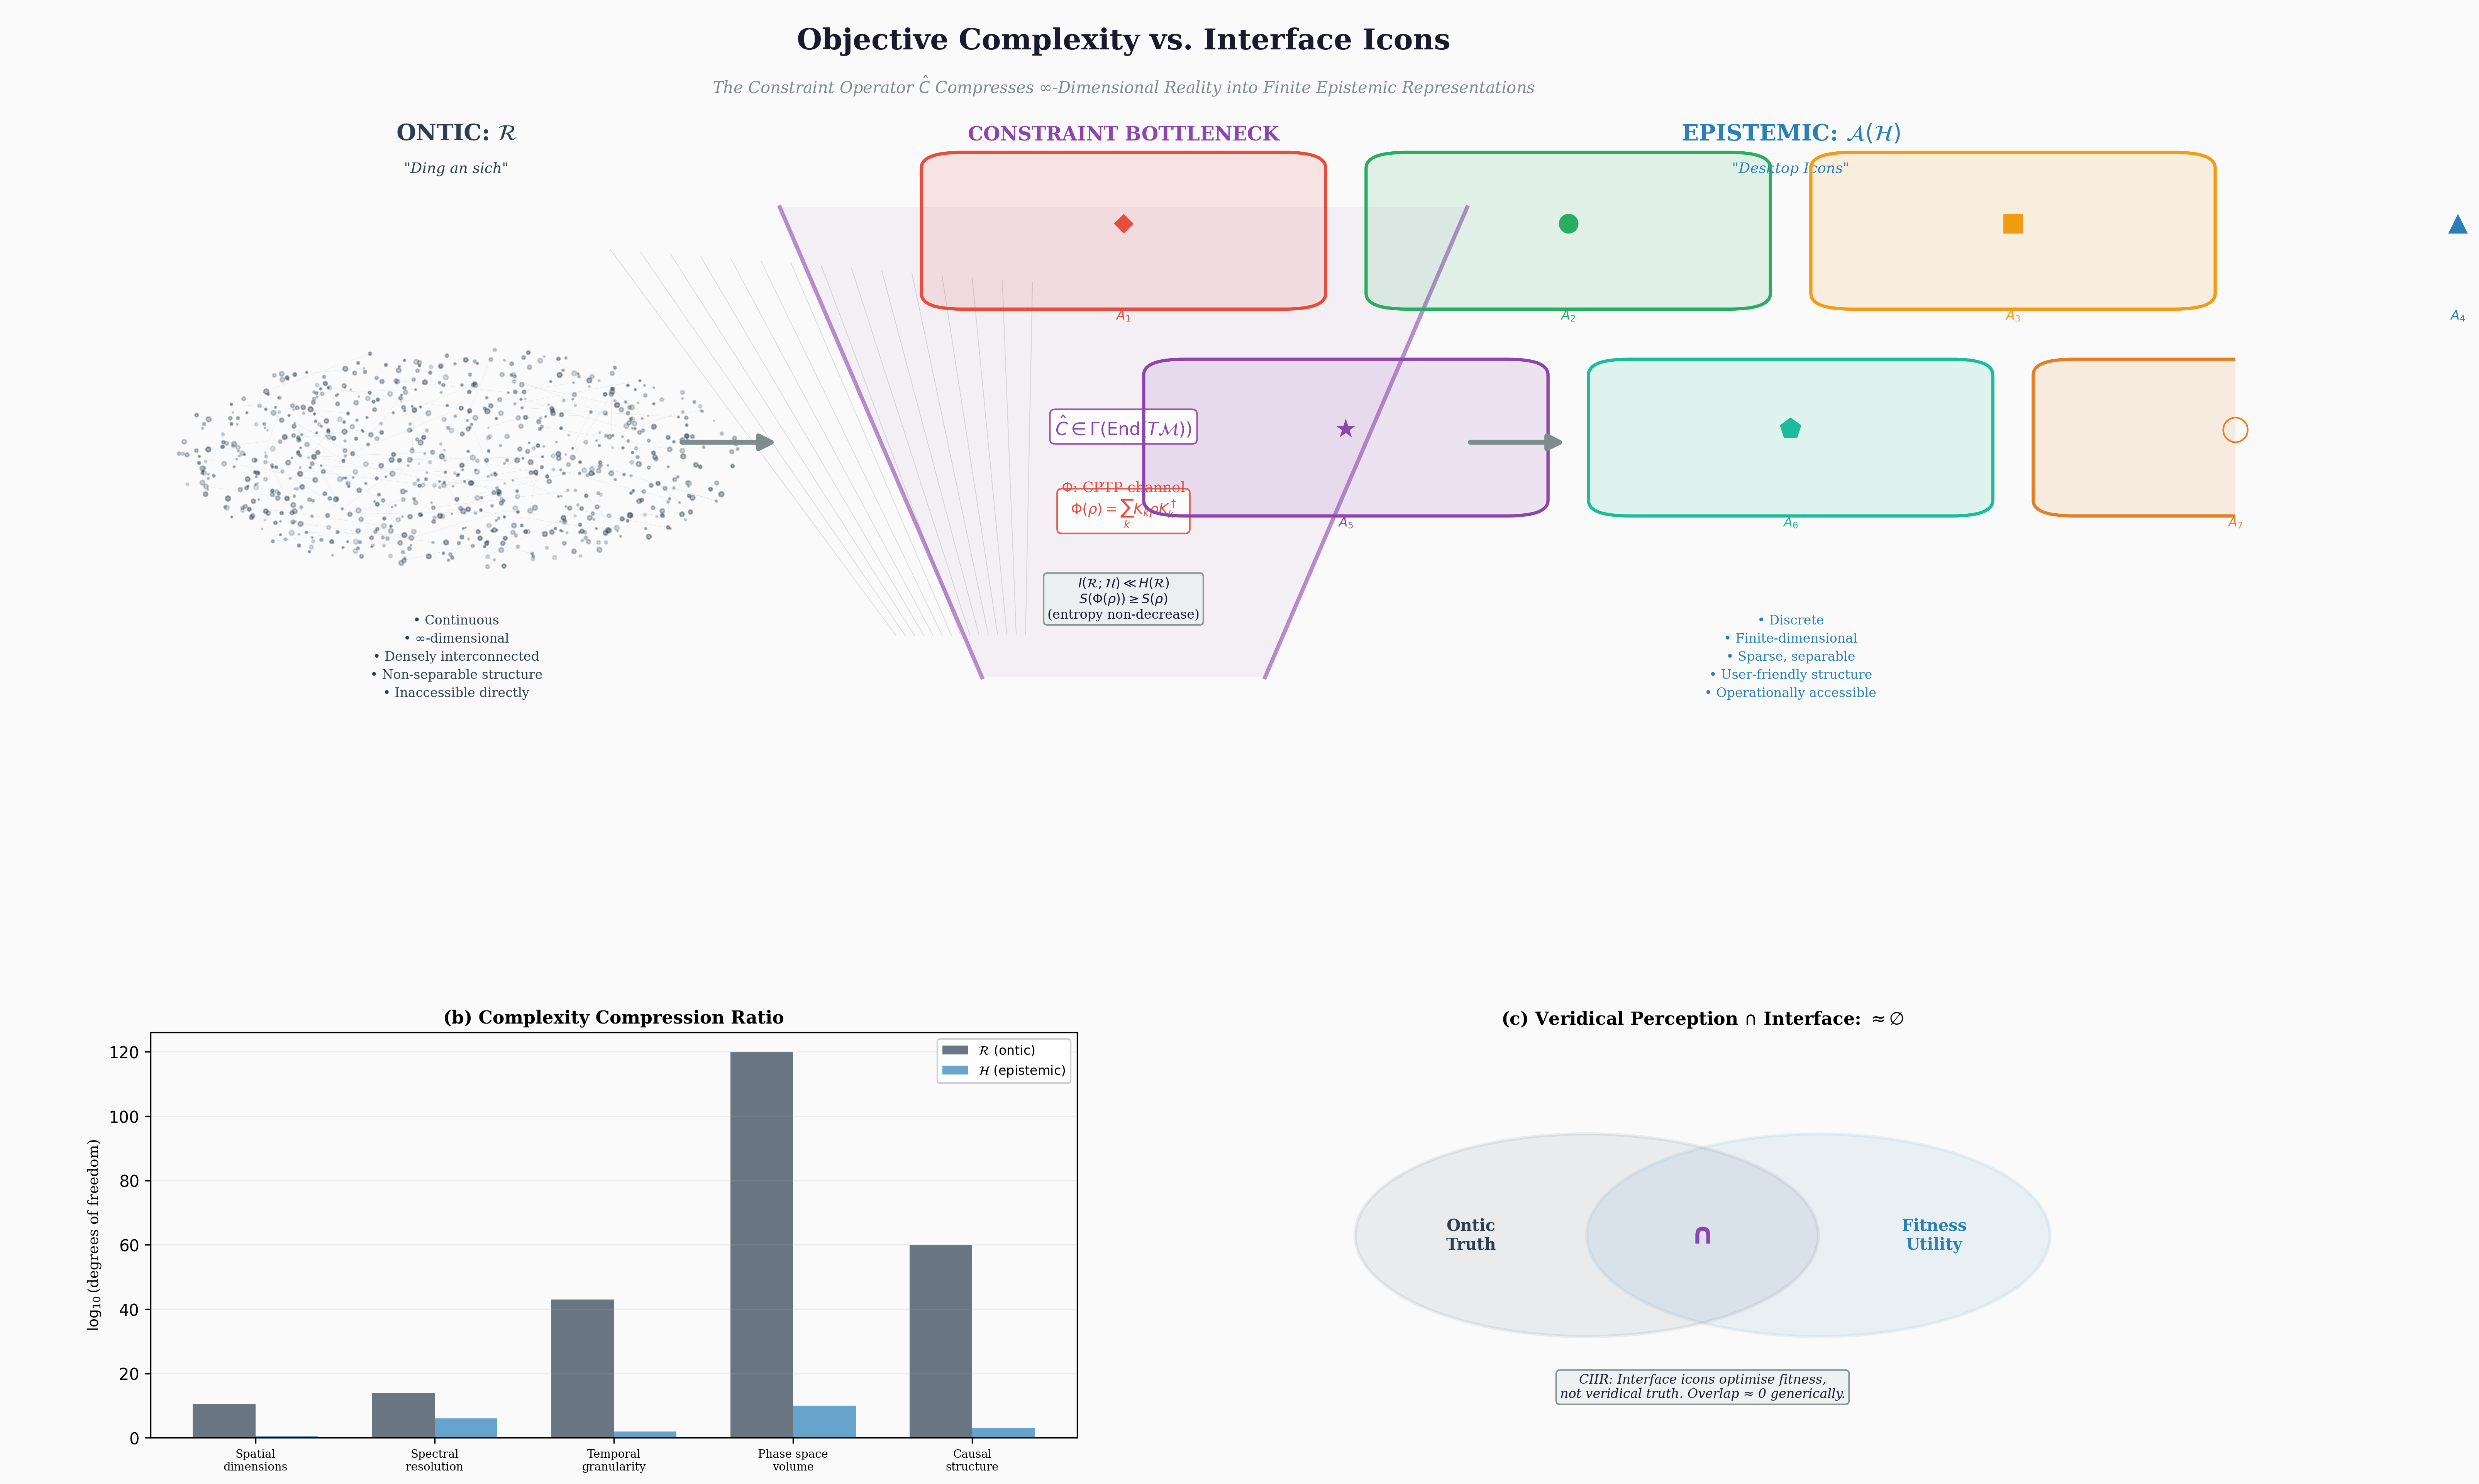

The script that saved this image:
#!/usr/bin/env python3
"""
Figure 10: Objective Complexity vs. Interface Icons
=====================================================
GPAI STEM VISUALIZER — Prompt:
  "CIIR interface theory: comparative schematic of objective ontic
   complexity (high-dimensional, densely interconnected, continuous)
   versus simplified epistemic 'desktop icons' (discrete, finite,
   user-friendly). Show the constraint operator Ĉ as the mapping
   that compresses reality into functional representations.
   Inspired by Hoffman's Interface Theory of Perception (ITP).
   Scientific Diagram Style."

Design choices:
  - Left panel: dense, high-dimensional complexity cloud (ontic)
  - Right panel: sparse, discrete, coloured icons (epistemic)
  - Central panel: constraint bottleneck with information metrics
  - Bottom: quantitative mutual information comparison
  - Nature/Science journal colour palette, 300 DPI

Publication-quality, 4K-equivalent at 300 DPI.
"""

import matplotlib
matplotlib.use("Agg")
import matplotlib.pyplot as plt
import numpy as np
from matplotlib.patches import FancyBboxPatch, Circle, Rectangle, Polygon
from matplotlib import cm

# ── Colour palette ──
C_BG       = "#FAFAFA"
C_TEXT     = "#1A1A2E"
C_ONTIC    = "#2C3E50"
C_CONSTR   = "#8E44AD"
C_IFACE    = "#E74C3C"
C_EPISTEMIC = "#2980B9"
C_ICON     = ["#E74C3C", "#27AE60", "#F39C12", "#2980B9",
              "#8E44AD", "#1ABC9C", "#E67E22", "#2C3E50"]
C_ARROW    = "#7F8C8D"


def draw_complexity_cloud(ax, cx, cy, radius, n_points=800, n_edges=400):
    """Draw a dense complexity cloud representing ontic structure."""
    np.random.seed(17)
    # Random points in a cluster
    angles = np.random.uniform(0, 2*np.pi, n_points)
    radii = radius * np.sqrt(np.random.uniform(0, 1, n_points))
    px = cx + radii * np.cos(angles)
    py = cy + radii * np.sin(angles)

    # Draw dense edges (interconnections)
    for _ in range(n_edges):
        i, j = np.random.randint(0, n_points, 2)
        d = np.sqrt((px[i] - px[j])**2 + (py[i] - py[j])**2)
        if d < radius * 0.6:
            ax.plot([px[i], px[j]], [py[i], py[j]],
                    color=C_ONTIC, lw=0.15, alpha=0.12)

    # Draw points with varying sizes (representing degrees of freedom)
    sizes = 2 + 8 * np.random.rand(n_points)
    alphas = 0.15 + 0.3 * np.random.rand(n_points)
    for i in range(n_points):
        ax.plot(px[i], py[i], "o", color=C_ONTIC, markersize=sizes[i]*0.3,
                alpha=alphas[i])

    return px, py


def draw_interface_icons(ax, cx, cy, spacing=0.22):
    """Draw discrete interface icons (desktop metaphor)."""
    icons = [
        (cx - spacing*1.5, cy + spacing, "◆", C_ICON[0], r"$A_1$"),
        (cx - spacing*0.5, cy + spacing, "●", C_ICON[1], r"$A_2$"),
        (cx + spacing*0.5, cy + spacing, "■", C_ICON[2], r"$A_3$"),
        (cx + spacing*1.5, cy + spacing, "▲", C_ICON[3], r"$A_4$"),
        (cx - spacing,     cy - spacing*0.2, "★", C_ICON[4], r"$A_5$"),
        (cx,               cy - spacing*0.2, "⬟", C_ICON[5], r"$A_6$"),
        (cx + spacing,     cy - spacing*0.2, "◯", C_ICON[6], r"$A_7$"),
    ]

    for ix, iy, shape, col, label in icons:
        # Icon background
        box = FancyBboxPatch(
            (ix - 0.08, iy - 0.08), 0.16, 0.16,
            boxstyle="round,pad=0.02",
            facecolor=col, edgecolor=col,
            alpha=0.12, linewidth=0, zorder=2
        )
        ax.add_patch(box)
        border = FancyBboxPatch(
            (ix - 0.08, iy - 0.08), 0.16, 0.16,
            boxstyle="round,pad=0.02",
            facecolor="none", edgecolor=col,
            linewidth=2.0, zorder=3
        )
        ax.add_patch(border)

        # Icon symbol
        ax.text(ix, iy + 0.01, shape, ha="center", va="center",
                fontsize=16, color=col, zorder=4)
        # Label
        ax.text(ix, iy - 0.10, label, ha="center", va="top",
                fontsize=8, color=col, family="serif", zorder=4)


def main():
    fig = plt.figure(figsize=(20, 14), dpi=300)
    fig.patch.set_facecolor(C_BG)

    # ═══════════════════════════════════════════════════════════════
    # Main panel: three-column layout
    # ═══════════════════════════════════════════════════════════════
    ax_main = fig.add_axes([0.02, 0.35, 0.96, 0.58])
    ax_main.set_facecolor(C_BG)
    ax_main.set_xlim(-0.05, 1.05)
    ax_main.set_ylim(-0.15, 1.05)
    ax_main.axis("off")

    # Title
    ax_main.text(0.5, 1.03,
                 "Objective Complexity vs. Interface Icons",
                 ha="center", va="top", fontsize=18, fontweight="bold",
                 color=C_TEXT, family="serif")
    ax_main.text(0.5, 0.97,
                 r"The Constraint Operator $\hat{C}$ Compresses "
                 r"$\infty$-Dimensional Reality into Finite Epistemic Representations",
                 ha="center", va="top", fontsize=10, color=C_ARROW,
                 family="serif", style="italic")

    # ── Left: Objective Complexity ──
    ax_main.text(0.17, 0.88, r"ONTIC: $\mathcal{R}$",
                 ha="center", va="bottom", fontsize=14, fontweight="bold",
                 color=C_ONTIC, family="serif")
    ax_main.text(0.17, 0.84, '"Ding an sich"',
                 ha="center", va="bottom", fontsize=9, color=C_ONTIC,
                 family="serif", style="italic")

    draw_complexity_cloud(ax_main, 0.17, 0.48, 0.14)

    # Properties below
    ax_main.text(0.17, 0.28,
                 "• Continuous\n• $\\infty$-dimensional\n"
                 "• Densely interconnected\n• Non-separable structure\n"
                 "• Inaccessible directly",
                 ha="center", va="top", fontsize=8, color=C_ONTIC,
                 family="serif", linespacing=1.6)

    # ── Center: Constraint bottleneck ──
    # Funnel shape
    funnel_x_top = [0.33, 0.67]
    funnel_x_bot = [0.43, 0.57]
    funnel_y_top = 0.80
    funnel_y_bot = 0.20

    # Draw funnel edges
    ax_main.plot([funnel_x_top[0], funnel_x_bot[0]],
                 [funnel_y_top, funnel_y_bot],
                 color=C_CONSTR, lw=2.5, alpha=0.6)
    ax_main.plot([funnel_x_top[1], funnel_x_bot[1]],
                 [funnel_y_top, funnel_y_bot],
                 color=C_CONSTR, lw=2.5, alpha=0.6)

    # Fill funnel
    from matplotlib.patches import Polygon as MplPolygon
    funnel = MplPolygon(
        [[funnel_x_top[0], funnel_y_top],
         [funnel_x_top[1], funnel_y_top],
         [funnel_x_bot[1], funnel_y_bot],
         [funnel_x_bot[0], funnel_y_bot]],
        facecolor=C_CONSTR, alpha=0.06, edgecolor="none", zorder=0
    )
    ax_main.add_patch(funnel)

    # Label
    ax_main.text(0.50, 0.88, "CONSTRAINT BOTTLENECK",
                 ha="center", va="bottom", fontsize=12, fontweight="bold",
                 color=C_CONSTR, family="serif")
    ax_main.text(0.50, 0.52,
                 r"$\hat{C} \in \Gamma(\mathrm{End}(T\mathcal{M}))$",
                 ha="center", va="center", fontsize=11, color=C_CONSTR,
                 family="serif",
                 bbox=dict(facecolor="white", edgecolor=C_CONSTR,
                           boxstyle="round,pad=0.3", alpha=0.9))

    # CPTP channel label
    ax_main.text(0.50, 0.42,
                 r"$\Phi$: CPTP channel" "\n"
                 r"$\Phi(\rho) = \sum_k K_k \rho K_k^\dagger$",
                 ha="center", va="center", fontsize=9, color=C_IFACE,
                 family="serif",
                 bbox=dict(facecolor="white", edgecolor=C_IFACE,
                           boxstyle="round,pad=0.3", alpha=0.9))

    # Information metrics
    ax_main.text(0.50, 0.30,
                 r"$I(\mathcal{R} ; \mathcal{H}) \ll H(\mathcal{R})$"
                 "\n" r"$S(\Phi(\rho)) \geq S(\rho)$"
                 "\n(entropy non-decrease)",
                 ha="center", va="center", fontsize=8, color=C_TEXT,
                 family="serif",
                 bbox=dict(facecolor="#ECF0F1", edgecolor=C_ARROW,
                           boxstyle="round,pad=0.3", alpha=0.9))

    # Arrows through funnel
    # Many arrows entering, few leaving
    for i in range(15):
        y_start = 0.75 - i * 0.003
        x_offset = (i - 7) * 0.015
        ax_main.annotate(
            "", xy=(0.42 + x_offset * 0.3, 0.25),
            xytext=(0.35 + x_offset, y_start),
            arrowprops=dict(arrowstyle="-", color=C_ONTIC,
                            lw=0.5, alpha=0.15)
        )

    # ── Right: Interface Icons (Epistemic) ──
    ax_main.text(0.83, 0.88, r"EPISTEMIC: $\mathcal{A}(\mathcal{H})$",
                 ha="center", va="bottom", fontsize=14, fontweight="bold",
                 color=C_EPISTEMIC, family="serif")
    ax_main.text(0.83, 0.84, '"Desktop Icons"',
                 ha="center", va="bottom", fontsize=9, color=C_EPISTEMIC,
                 family="serif", style="italic")

    draw_interface_icons(ax_main, 0.83, 0.55)

    # Properties
    ax_main.text(0.83, 0.28,
                 "• Discrete\n• Finite-dimensional\n"
                 "• Sparse, separable\n• User-friendly structure\n"
                 "• Operationally accessible",
                 ha="center", va="top", fontsize=8, color=C_EPISTEMIC,
                 family="serif", linespacing=1.6)

    # Big arrows left→center→right
    ax_main.annotate(
        "", xy=(0.33, 0.50), xytext=(0.28, 0.50),
        arrowprops=dict(arrowstyle="-|>", color=C_ARROW,
                        lw=3.0, mutation_scale=20))
    ax_main.annotate(
        "", xy=(0.72, 0.50), xytext=(0.67, 0.50),
        arrowprops=dict(arrowstyle="-|>", color=C_ARROW,
                        lw=3.0, mutation_scale=20))

    # ═══════════════════════════════════════════════════════════════
    # Bottom panel: Quantitative information comparison
    # ═══════════════════════════════════════════════════════════════
    ax_bar = fig.add_axes([0.08, 0.05, 0.40, 0.25])
    ax_bar.set_facecolor(C_BG)

    categories = [
        "Spatial\ndimensions",
        "Spectral\nresolution",
        "Temporal\ngranularity",
        "Phase space\nvolume",
        "Causal\nstructure"
    ]
    ontic_vals = [3e10, 1e14, 1e43, 1e120, 1e60]
    epistemic_vals = [3, 1e6, 1e2, 1e10, 1e3]

    x = np.arange(len(categories))
    width = 0.35

    bars1 = ax_bar.bar(x - width/2, [np.log10(v) for v in ontic_vals],
                       width, color=C_ONTIC, alpha=0.7,
                       label=r"$\mathcal{R}$ (ontic)")
    bars2 = ax_bar.bar(x + width/2, [np.log10(v) for v in epistemic_vals],
                       width, color=C_EPISTEMIC, alpha=0.7,
                       label=r"$\mathcal{H}$ (epistemic)")

    ax_bar.set_xticks(x)
    ax_bar.set_xticklabels(categories, fontsize=7, family="serif")
    ax_bar.set_ylabel(r"$\log_{10}$(degrees of freedom)", fontsize=9,
                      family="serif")
    ax_bar.set_title("(b) Complexity Compression Ratio",
                     fontsize=11, fontweight="bold", family="serif")
    ax_bar.legend(fontsize=8, framealpha=0.9)
    ax_bar.grid(True, alpha=0.15, axis="y")

    # ═══════════════════════════════════════════════════════════════
    # Bottom right: Veridical vs Interface perception diagram
    # ═══════════════════════════════════════════════════════════════
    ax_venn = fig.add_axes([0.55, 0.05, 0.40, 0.25])
    ax_venn.set_facecolor(C_BG)
    ax_venn.set_xlim(-0.1, 1.1)
    ax_venn.set_ylim(-0.1, 1.1)
    ax_venn.axis("off")

    # Two overlapping circles
    truth_circle = Circle((0.35, 0.50), 0.30, facecolor=C_ONTIC,
                           alpha=0.08, edgecolor=C_ONTIC,
                           linewidth=2.0)
    ax_venn.add_patch(truth_circle)
    ax_venn.text(0.20, 0.50, "Ontic\nTruth",
                 ha="center", va="center", fontsize=10,
                 fontweight="bold", color=C_ONTIC, family="serif")

    utility_circle = Circle((0.65, 0.50), 0.30, facecolor=C_EPISTEMIC,
                             alpha=0.08, edgecolor=C_EPISTEMIC,
                             linewidth=2.0)
    ax_venn.add_patch(utility_circle)
    ax_venn.text(0.80, 0.50, "Fitness\nUtility",
                 ha="center", va="center", fontsize=10,
                 fontweight="bold", color=C_EPISTEMIC, family="serif")

    # Overlap = veridical perception (small)
    ax_venn.text(0.50, 0.50, "∩",
                 ha="center", va="center", fontsize=18,
                 color=C_CONSTR, fontweight="bold")

    # Key insight
    ax_venn.text(0.50, 0.05,
                 "CIIR: Interface icons optimise fitness,\n"
                 "not veridical truth. Overlap ≈ 0 generically.",
                 ha="center", va="center", fontsize=8, color=C_TEXT,
                 family="serif", style="italic",
                 bbox=dict(facecolor="#ECF0F1", edgecolor=C_ARROW,
                           boxstyle="round,pad=0.3", alpha=0.9))

    ax_venn.set_title(
        r"(c) Veridical Perception $\cap$ Interface: $\approx \emptyset$",
        fontsize=11, fontweight="bold", family="serif", pad=5)

    plt.savefig("manuscripts/ciir_monograph/figures/fig10_complexity_vs_icons.png",
                dpi=300, bbox_inches="tight", facecolor=C_BG)
    plt.savefig("manuscripts/ciir_monograph/figures/fig10_complexity_vs_icons.pdf",
                bbox_inches="tight", facecolor=C_BG)
    plt.close()
    print("✓ Figure 10 saved: fig10_complexity_vs_icons.{png,pdf}")


if __name__ == "__main__":
    main()
